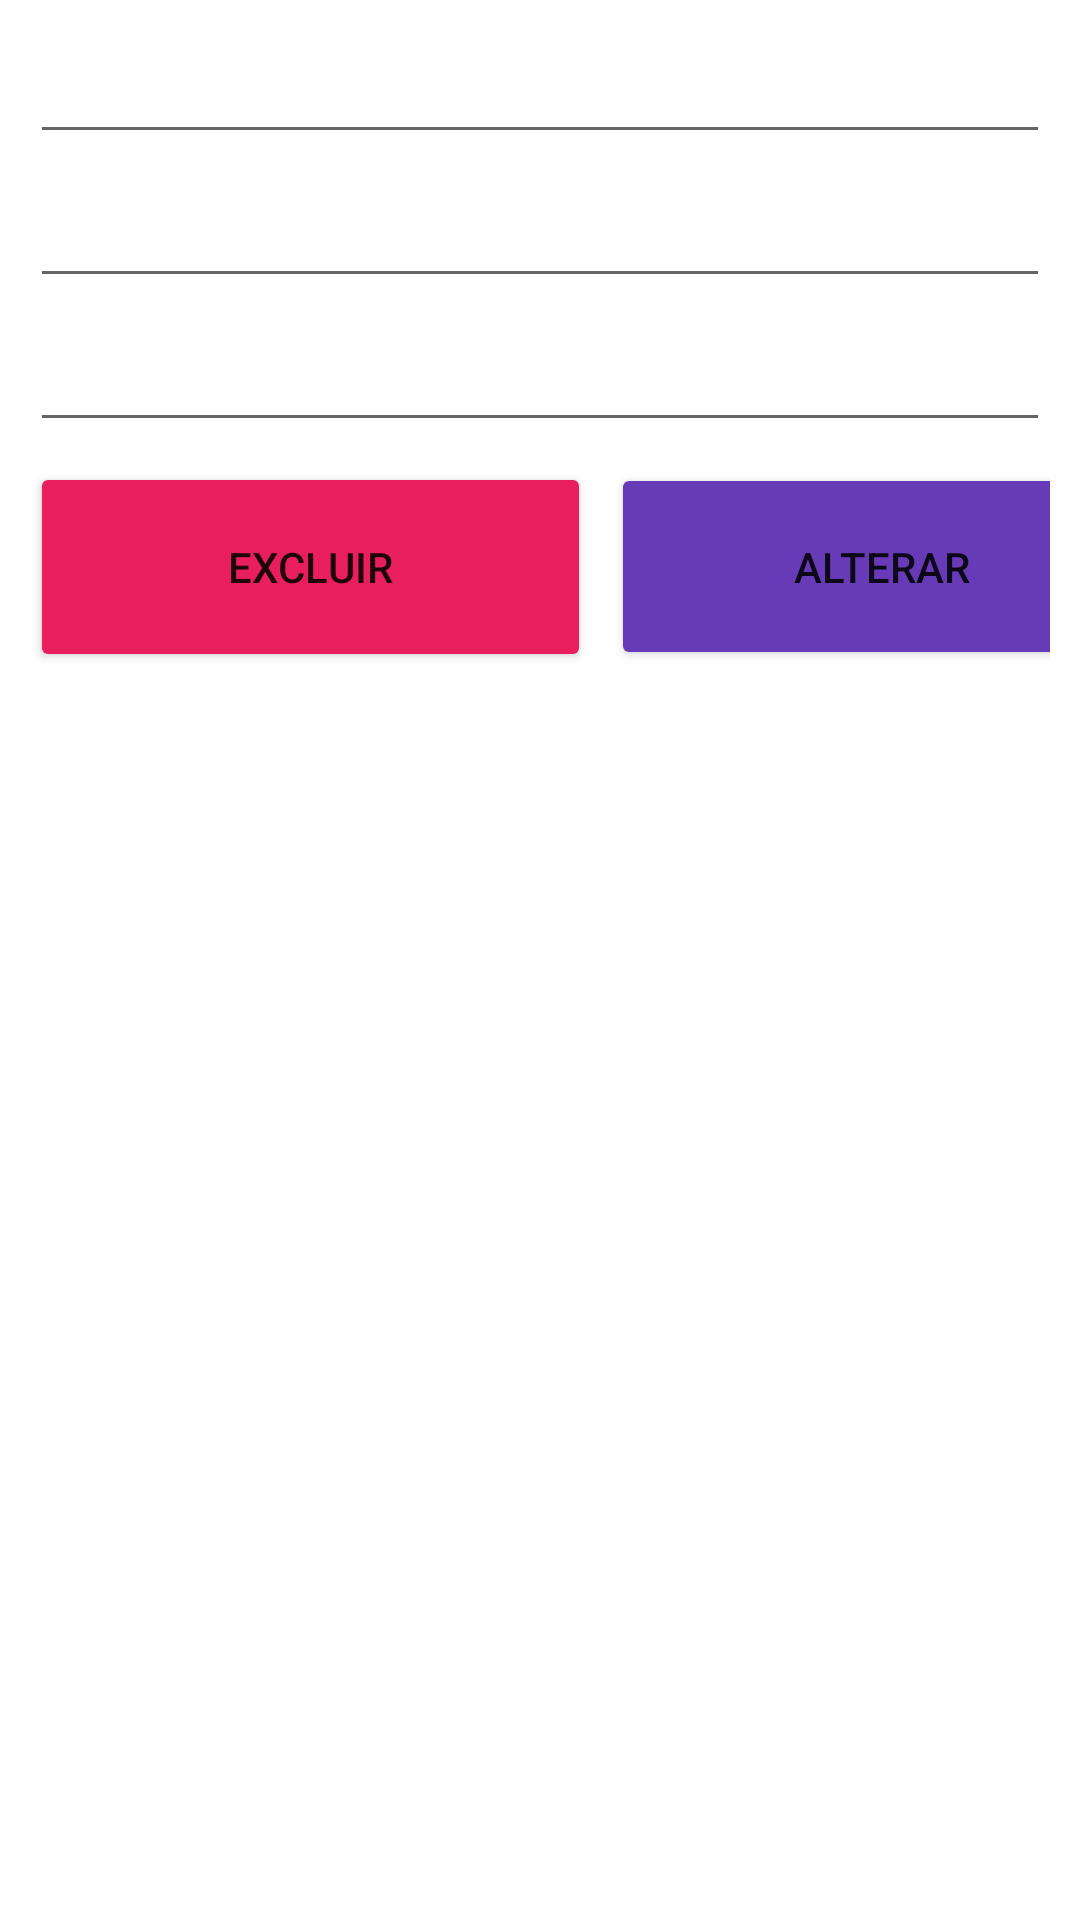

Here is an Android app screen rendered from its layout file. Give the layout XML and the strings, colors and styles it references.
<!-- AndroidManifest.xml: application theme Theme.ListaCompras1 -->
<!-- res/layout/activity_detalhes_and_update.xml -->
<?xml version="1.0" encoding="utf-8"?>
<androidx.constraintlayout.widget.ConstraintLayout xmlns:android="http://schemas.android.com/apk/res/android"
    xmlns:app="http://schemas.android.com/apk/res-auto"
    xmlns:tools="http://schemas.android.com/tools"
    android:layout_width="match_parent"
    android:layout_height="match_parent"
    tools:context=".DetalhesAndUpdate">

    <LinearLayout
        android:layout_width="match_parent"
        android:layout_height="match_parent"
        android:orientation="vertical"
        android:padding="20px"
        tools:layout_editor_absoluteX="116dp"
        tools:layout_editor_absoluteY="253dp">

        <EditText
            android:id="@+id/label_nome"
            android:layout_width="match_parent"
            android:layout_height="wrap_content"
            android:layout_margin="10px"
            android:ems="10"
            android:inputType="textPersonName" />

        <EditText
            android:id="@+id/label_email"
            android:layout_width="match_parent"
            android:layout_height="wrap_content"
            android:layout_margin="10px"
            android:ems="10"
            android:inputType="textPersonName" />

        <EditText
            android:id="@+id/label_telefone"
            android:layout_width="match_parent"
            android:layout_height="wrap_content"
            android:layout_margin="10px"
            android:ems="10"
            android:inputType="textPersonName" />

        <LinearLayout
            android:layout_width="match_parent"
            android:layout_height="295dp"
            android:orientation="horizontal"
            android:padding="10px">

            <Button
                android:id="@+id/btn_delete"
                android:layout_width="187dp"
                android:layout_height="70dp"
                android:layout_marginEnd="10px"
                android:layout_marginRight="10px"
                android:text="EXCLUIR"
                app:backgroundTint="#E91E5E" />

            <Button
                android:id="@+id/btn_update"
                android:layout_width="180dp"
                android:layout_height="69dp"
                android:layout_marginStart="10px"
                android:layout_marginLeft="10px"
                android:text="alterar"
                app:backgroundTint="#673AB7" />

        </LinearLayout>

    </LinearLayout>
</androidx.constraintlayout.widget.ConstraintLayout>
<!-- resources referenced by this layout -->
<resources>
  <style name="Theme.ListaCompras1" parent="Theme.MaterialComponents.DayNight.DarkActionBar">
          
          <item name="colorPrimary">@color/purple_500</item>
          <item name="colorPrimaryVariant">@color/purple_700</item>
          <item name="colorOnPrimary">@color/white</item>
          
          <item name="colorSecondary">@color/teal_200</item>
          <item name="colorSecondaryVariant">@color/teal_700</item>
          <item name="colorOnSecondary">@color/black</item>
          
          <item name="android:statusBarColor" tools:targetApi="l">?attr/colorPrimaryVariant</item>
          
      </style>
  <!-- not gathered from this repository: default colours our renderer supplied (Android Studio template values) -->
  <color name="purple_500">#FF6200EE</color>
  <color name="purple_700">#FF3700B3</color>
  <color name="teal_200">#FF03DAC5</color>
  <color name="teal_700">#FF018786</color>
  <color name="black">#FF000000</color>
  <color name="white">#FFFFFFFF</color>
</resources>
